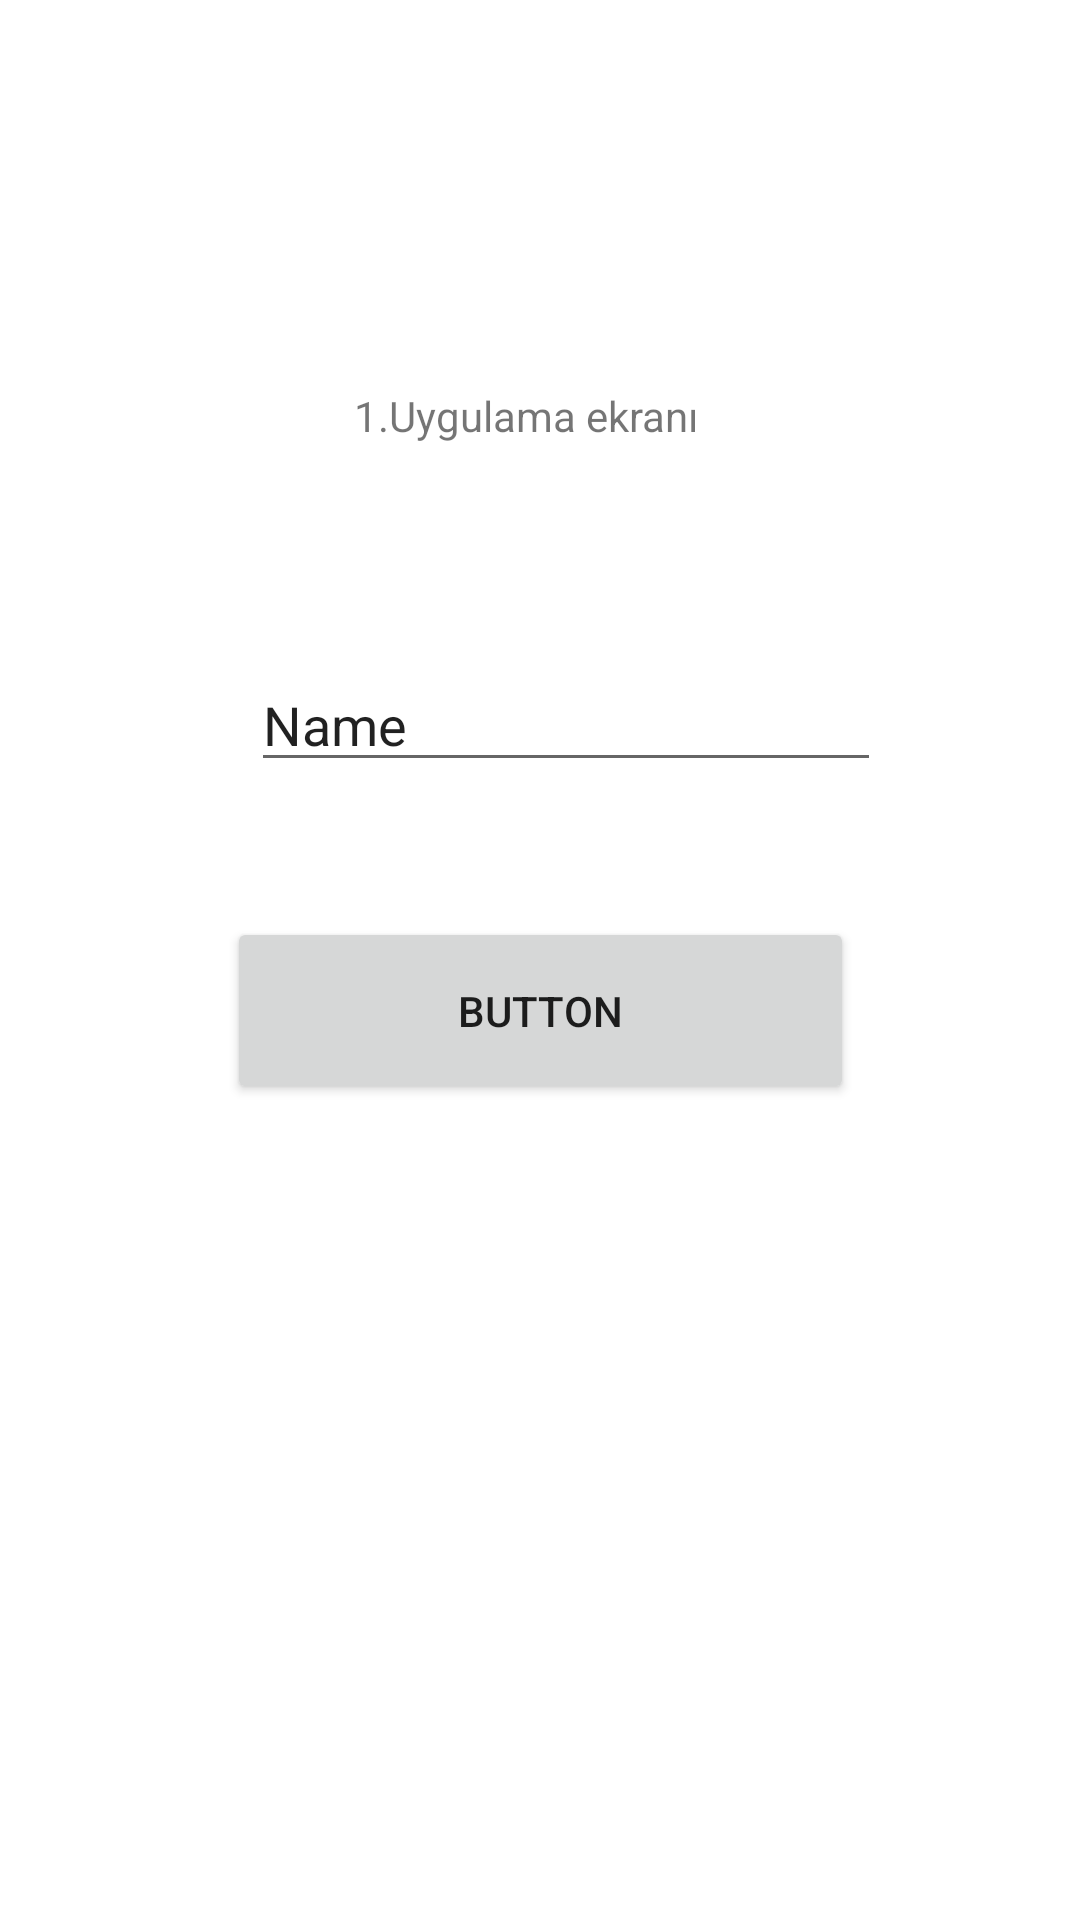

This screen was rendered from an Android layout file. Write that file and the resources it references.
<!-- AndroidManifest.xml: application theme Theme.Proje3_2ekranlıuygulama -->
<!-- res/layout/activity_main.xml -->
<?xml version="1.0" encoding="utf-8"?>
<androidx.constraintlayout.widget.ConstraintLayout xmlns:android="http://schemas.android.com/apk/res/android"
    xmlns:app="http://schemas.android.com/apk/res-auto"
    xmlns:tools="http://schemas.android.com/tools"
    android:layout_width="match_parent"
    android:layout_height="match_parent"
    android:onClick="changeActivity"
    tools:context=".MainActivity">

    <TextView
        android:id="@+id/textView2"
        android:layout_width="124dp"
        android:layout_height="0dp"
        android:layout_marginTop="129dp"
        android:layout_marginBottom="28dp"
        android:text="1.Uygulama ekranı"
        app:layout_constraintBottom_toTopOf="@+id/editTextTextPersonName"
        app:layout_constraintEnd_toEndOf="parent"
        app:layout_constraintStart_toStartOf="parent"
        app:layout_constraintTop_toTopOf="parent" />

    <Button
        android:id="@+id/button"
        android:layout_width="209dp"
        android:layout_height="0dp"
        android:layout_marginBottom="272dp"
        android:onClick="changeActivity"
        android:text="Button"
        app:layout_constraintBottom_toBottomOf="parent"
        app:layout_constraintEnd_toEndOf="parent"
        app:layout_constraintStart_toStartOf="parent"
        app:layout_constraintTop_toBottomOf="@+id/editTextTextPersonName" />

    <EditText
        android:id="@+id/editTextTextPersonName"
        android:layout_width="wrap_content"
        android:layout_height="wrap_content"
        android:layout_marginStart="8dp"
        android:layout_marginBottom="45dp"
        android:ems="10"
        android:hint="metin giriniz"
        android:inputType="textPersonName"
        android:text="Name"
        app:layout_constraintBottom_toTopOf="@+id/button"
        app:layout_constraintStart_toStartOf="@+id/button"
        app:layout_constraintTop_toBottomOf="@+id/textView2" />

</androidx.constraintlayout.widget.ConstraintLayout>
<!-- resources referenced by this layout -->
<resources>
  <style name="Theme.Proje3_2ekranlıuygulama" parent="Theme.MaterialComponents.DayNight.DarkActionBar">
          
          <item name="colorPrimary">@color/purple_500</item>
          <item name="colorPrimaryVariant">@color/purple_700</item>
          <item name="colorOnPrimary">@color/white</item>
          
          <item name="colorSecondary">@color/teal_200</item>
          <item name="colorSecondaryVariant">@color/teal_700</item>
          <item name="colorOnSecondary">@color/black</item>
          
          <item name="android:statusBarColor" tools:targetApi="l">?attr/colorPrimaryVariant</item>
          
      </style>
  <!-- not gathered from this repository: default colours our renderer supplied (Android Studio template values) -->
  <color name="purple_500">#FF6200EE</color>
  <color name="purple_700">#FF3700B3</color>
  <color name="teal_200">#FF03DAC5</color>
  <color name="teal_700">#FF018786</color>
  <color name="black">#FF000000</color>
  <color name="white">#FFFFFFFF</color>
</resources>
